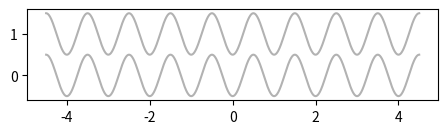

This chart was generated by the following Python code: (Note: this script raises an exception after producing the figure.)
# -*- coding: utf-8 -*-
"""
Created on Mon Mar 11 17:31:04 2019

@author: Matthew
"""

import numpy as np
#from scipy.linalg import expm
import matplotlib.pyplot as plt

# set some colors for plotting

maticaA = (0.65,0.00,0.00)
maticaB = (0.05,0.53,0.63)
maticaC = (0.44,0.26,0.71)
maticaD = (0.75,0.36,0.13)
maticaE = (0.46,0.56,0.01)
maticaF = (0.66,0.21,0.30)
maticaG = (0.21,0.39,0.80)
maticaH = (0.78,0.52,0.04)
maticaI = (0.52,0.22,0.53)

clrWhite = (1,1,1)

def blendClr(color1,color2,alphaVal):
    return np.array(color1)*alphaVal + np.array(color2)*(1-alphaVal)



def HamJQ(q,VoJ,L):
    #create optical lattice single-particle hamiltonian
    lh=(L-1)/2
    
    dvec=4*np.square(q+np.linspace(-lh,lh,L))
    
    ovec=np.ones(L-1)*(-VoJ/4)
    
    Hjq=np.diag(dvec)+np.diag(ovec,1)+np.diag(ovec,-1)
    return Hjq

def FM(x,L):
    #fourier modes from bragg scattered waves
    lh=(L-1)/2
    return (1/np.sqrt(2*L))*np.exp(-1j*x*np.linspace(-lh,lh,L))

def BFM(x,L,q,Vk):
    #add the bragg scattered  waves + phase shift of iqx plus contributions from
    #hybridized bloch waves found from diagonalized hamiltonian
    return np.dot(Vk[::],FM(x,L)*np.exp(-1j*x*q))

def w0(BF,cp,x,K,L):
    #create wannier function from all bloch waves that depend on q
    
    #initialize output
    wout=0+0*1j
    
    #q values
    qs=np.linspace(-1.0/2,1.0/2-1.0/K,K)
    
    #add together blcoh waves
    for qi in range(K):
        wout=wout+cp[qi]*BFM(x,L,qs[qi],BF[::,qi])/np.sqrt(2*np.pi*(K-1))
    return wout

def bf(BF,cp,x,K,L):
    #create wannier function from all bloch waves that depend on q
    
    #initialize output
    bfout=np.ones(K)*(0+0*1j)
    
    #q values
    qs=np.linspace(-1.0/2,1.0/2-1.0/K,K)
    
    #add together blcoh waves
    for qi in range(K):
        bfout[qi]=cp[qi]*BFM(x,L,qs[qi],BF[::,qi])/np.sqrt(2*np.pi*(K-1))
    return bfout



def normMe(xvec):
    #normalize vector
    return xvec/np.sqrt(np.dot(xvec,xvec))

def normMeBF(xvec):
    #fix height of bloch function
    return xvec/np.amax(np.real(xvec))


def calBlochFx(L, K, VoJ, Er, eps, NS, NX):

    #all quasi-momentums states that will be considered
    qs=np.linspace(-1.0/2,1.0/2-1.0/K,K)
    
    
    # initialize a ton of stuff for first 4 bands in lattice
    cp0=np.ones(K)+1j*np.ones(K)
    cp1=np.ones(K)+1j*np.ones(K)
    cp2=np.ones(K)+1j*np.ones(K)
    cp3=np.ones(K)+1j*np.ones(K)
    
    BS0=np.zeros(K)
    BS1=np.zeros(K)
    BS2=np.zeros(K)
    BS3=np.zeros(K)
    
    BF0=np.zeros([L,K])
    BF1=np.zeros([L,K])
    BF2=np.zeros([L,K])
    BF3=np.zeros([L,K])
    
    theta0=np.zeros(K)
    phiX0=np.ones(K)+1j*np.ones(K)
    
    theta1=np.zeros(K)
    phiX1=np.ones(K)+1j*np.ones(K)
    
    theta2=np.zeros(K)
    phiX2=np.ones(K)+1j*np.ones(K)
    
    theta3=np.zeros(K)
    phiX3=np.ones(K)+1j*np.ones(K)
    
    #test x value to get correct phases for bloch waves
    xtE=0.0001
    
    for qi in range(K):
        
        q=qs[qi]
        
        #create single-particle hamiltonian in lattice
        H=HamJQ(q,VoJ,L)       
        D, V = np.linalg.eig(H)
        
        #sort diagonalied hamiltonian
        idx = D.argsort()
        D = D[idx]
        V = V[::,idx]
        
        #band strucutre :: eigenenergies (q)
        BS0[qi]=D[0]
        BS1[qi]=D[1]
        BS2[qi]=D[2]
        BS3[qi]=D[3]
        
        #hybridized bloch waves :: eigenstates (q)
        BF0[::,qi]=V[::,0]
        BF1[::,qi]=V[::,1]
        BF2[::,qi]=V[::,2]
        BF3[::,qi]=V[::,3]
    
        #get correct phases for ground state, depends on x=0
        phiX0[qi]=BFM(xtE,L,qs[qi],BF0[:,qi])
        theta0[qi]=np.angle(phiX0[qi])
        cp0[qi]=np.exp(-1j*theta0[qi])
        
        #get correct phases for 1st excited state, depends on d/dx @ x=0
        phiX1[qi]= (BFM(xtE,L,qs[qi],BF1[:,qi]) - \
                    BFM(-xtE,L,qs[qi],BF1[:,qi]))/(2*xtE)
        theta1[qi]=np.angle(phiX1[qi])
        cp1[qi]=np.exp(-1j*theta1[qi])
        
        #get correct phases for 2nd excited state, depends on x=0 value
        phiX2[qi]= BFM(xtE,L,qs[qi],BF2[:,qi])
        theta2[qi]=np.angle(phiX2[qi])
        cp2[qi]=np.exp(-1j*theta2[qi])
        
        #get correct phases for 3rd excited state, depends on d/dx @ x=0
        phiX3[qi]= (BFM(xtE,L,qs[qi],BF3[:,qi]) - \
                    BFM(-xtE,L,qs[qi],BF3[:,qi]))/(2*xtE)
        theta3[qi]=np.angle(phiX3[qi])
        cp3[qi]=np.exp(-1j*theta3[qi])
    
    #initialize section
    xx=np.linspace(-NS,NS,NX)
    cntr=0
    bf0=np.ones((NX,K))+1j*np.ones((NX,K))
    bf1=np.ones((NX,K))+1j*np.ones((NX,K))
    bf2=np.ones((NX,K))+1j*np.ones((NX,K))
    bf3=np.ones((NX,K))+1J*np.ones((NX,K))
    
    wn0=np.ones(NX)+1J*np.ones(NX)
    wn1=np.ones(NX)+1J*np.ones(NX)
    wn2=np.ones(NX)+1J*np.ones(NX)
    wn3=np.ones(NX)+1J*np.ones(NX)
    
    #find x values of bloch function with correct phases
    for x in xx:
        bf0[cntr,::]=bf(BF0,cp0,x*2*np.pi,K,L)
        bf1[cntr,::]=bf(BF1,cp1,x*2*np.pi,K,L)
        bf2[cntr,::]=bf(BF2,cp2,x*2*np.pi,K,L)
        bf3[cntr,::]=bf(BF3,cp3,x*2*np.pi,K,L)
        
        wn0[cntr]=w0(BF0,cp0,x*2*np.pi,K,L)
        wn1[cntr]=w0(BF1,cp1,x*2*np.pi,K,L)
        wn2[cntr]=w0(BF2,cp2,x*2*np.pi,K,L)
        wn3[cntr]=w0(BF3,cp3,x*2*np.pi,K,L)
        cntr+=1
    
    #normalize height of bloch functions to 1
    for qi in range(K):
        bf0[::,qi] = normMeBF(bf0[::,qi])
        bf1[::,qi] = normMeBF(bf1[::,qi])
        bf2[::,qi] = normMeBF(bf2[::,qi])
        bf3[::,qi] = normMeBF(bf3[::,qi])
    
    return BS0, BS1, BS2, BS3, bf0, bf1, bf2, bf3, wn0, wn1, wn2, wn3

NS=4.5
NX=1000
L=35
K=32*4 # pick a multiple of 2^n if you want to show periodicity of n*lattice sites nicely
Er=1.24
Vo=4

qs=np.linspace(-1.0/2,1.0/2-1.0/K,K)

BS0, BS1, BS2, BS3, bf0, bf1, bf2, bf3, wn0, wn1, wn2, wn3 = calBlochFx(L, K, Vo, Er, 0, NS, NX)

xx=np.linspace(-NS,NS,NX)
xxout=xx.reshape((len(xx),1))

fig = plt.figure(figsize=(1.618*6*1.2,1*6))

#subplot of excited band
        
# bloch functions of ground band
ax221 = fig.add_subplot(221, aspect='1')

ax221.plot(xx,1*(1-np.cos(xx*np.pi)**2)-0.5,'-',color = 'black', alpha=0.3, zorder = -10)
ax221.plot(xx,1*(1-np.cos(xx*np.pi)**2)+0.5,'-',color = 'black', alpha=0.3, zorder = -10)

Vout=(1-np.cos(xx*np.pi)**2).reshape((len(xx),1))
ax221.plot(xx,np.real(bf1[::,K/2])/3,'-', color = maticaB)
ax221.plot(xx,np.imag(bf1[::,K/2])/3,'--', color = maticaB)

ax221.plot(xx,np.real(bf1[::,K/2+K/8+1])/3+1,'-', color = maticaC)
ax221.plot(xx,np.imag(bf1[::,K/2+K/8+1])/3+1,'--', color = maticaC)

ax221.plot(xx,np.real(bf1[::,K/2+K/4+1])/3+2,'-', color = maticaA)
ax221.plot(xx,np.imag(bf1[::,K/2+K/4+1])/3+2,'--', color = maticaA)

ax221.plot(xx,np.real(bf1[::,0])/3+3,'-', color = maticaD)
ax221.plot(xx,np.imag(bf1[::,0])/3+3,'--', color = maticaD)
ax221.set_title('Bloch Wavefunctions: n=1')
ax221.set_yticks([0,1,2,3])
ax221.set_yticklabels(['q=0','q=1/8','q=1/4','q=1/2'])
   

# bloch functions of ground band
ax223 = fig.add_subplot(223, aspect='1')

ax223.plot(xx,4*(1-np.cos(xx*np.pi)**2)-0.5,'-',color = 'black', alpha=0.3, zorder = -10)

Vout=(1-np.cos(xx*np.pi)**2).reshape((len(xx),1))

bfplts =[]

bfplts+=ax223.plot(xx,np.real(bf0[::,K/2])/3,'-', color = maticaB, label = 'Re[f,q]')
bfplts+=ax223.plot(xx,np.imag(bf0[::,K/2])/3,'--', color = maticaB, label = 'Im[f,q]')

bfplts+=ax223.plot(xx,np.real(bf0[::,K/2+K/8])/3+1,'-', color = maticaC)
bfplts+=ax223.plot(xx,np.imag(bf0[::,K/2+K/8])/3+1,'--', color = maticaC)

bfplts+=ax223.plot(xx,np.real(bf0[::,K/2+K/4])/3+2,'-', color = maticaA)
bfplts+=ax223.plot(xx,np.imag(bf0[::,K/2+K/4])/3+2,'--', color = maticaA)

bfplts+=ax223.plot(xx,np.real(bf0[::,0])/3+3,'-', color = maticaD)
bfplts+=ax223.plot(xx,np.imag(bf0[::,0])/3+3,'--', color = maticaD)

ax223.set_xlabel('Lattice Sites')
ax223.set_title('Bloch Wavefunctions: n=0')
ax223.set_yticks([0,1,2,3])
ax223.set_yticklabels(['q=0','q=1/8','q=1/4','q=1/2'])
ax223.legend(frameon=False, loc=(0,-0.5))

# subplot of bands
ax143 = fig.add_subplot(122, aspect='auto')

ax143.plot([qs[K/2],qs[K/2]],[-12,20], '--', \
           color = maticaB, alpha=0.5, linewidth=2, zorder = -10)
ax143.plot([qs[K/2+K/8+1],qs[K/2+K/8+1]],[-12,20], '-', \
           color = maticaC, alpha=0.5, linewidth=2, zorder = -10)
ax143.plot([qs[K/2+K/4+1],qs[K/2+K/4+1]],[-12,20], '-.', \
           color = maticaA, alpha=0.5, linewidth=2, zorder = -10)
ax143.plot([0.5-0.005,0.5-0.005],[-12,20], ':', \
           color = maticaD, alpha=0.5, linewidth=2, zorder = -10)

ax143.plot(qs,BS3, color = matica97D, linewidth=3, label = 'n=3')
ax143.plot(qs,BS2, color = matica97C, linewidth=3, label = 'n=2')
ax143.plot(qs,BS1, color = matica97B, linewidth=3, label = 'n=1')
ax143.plot(qs,BS0, color = matica97A, linewidth=3, label = 'n=0')

ax143.legend(frameon=False,loc=(1.1,0.4))
ax143.set_xlim((-0.5,0.5))
ax143.set_xticks(np.linspace(-0.5,0.5,5))
ax143.set_xticklabels(np.linspace(-0.5,0.5,5))

ax143.set_ylim([-12,20])
ax143.set_yticks(np.linspace(-12,20,9))
ax143.set_yticklabels(np.linspace(-12,20,9))
ax143.set_ylabel('E_q^n (Er)')
ax143.set_xlabel('q')
ax143.set_title('Lattice Depth: '+str(int(Vo))+' Er')

#plt.savefig('BlochFunctionsBS.pdf')

#np.savetxt("BSLattDepth.csv",VoN,delimiter=",")
np.savetxt("BS0_"+str(int(Vo))+"_Er.csv",BS0,delimiter=",")
np.savetxt("BS1_"+str(int(Vo))+"_Er.csv",BS1,delimiter=",")
np.savetxt("BS2_"+str(int(Vo))+"_Er.csv",BS2,delimiter=",")
np.savetxt("BS3_"+str(int(Vo))+"_Er.csv",BS3,delimiter=",")

np.savetxt("BF0_q0_"+str(int(Vo))+"_Er.csv",bf0[::,K/2],delimiter=",")
np.savetxt("BF0_q0p125_"+str(int(Vo))+"_Er.csv",bf0[::,K/2+K/8],delimiter=",")
np.savetxt("BF0_0p25_"+str(int(Vo))+"_Er.csv",bf0[::,K/2+K/4],delimiter=",")
np.savetxt("BF0_0p5_"+str(int(Vo))+"_Er.csv",bf0[::,0],delimiter=",")

np.savetxt("BF1_q0_"+str(int(Vo))+"_Er.csv",bf1[::,K/2],delimiter=",")
np.savetxt("BF1_q0p125_"+str(int(Vo))+"_Er.csv",bf1[::,K/2+K/8],delimiter=",")
np.savetxt("BF1_0p25_"+str(int(Vo))+"_Er.csv",bf1[::,K/2+K/4],delimiter=",")
np.savetxt("BF1_0p5_"+str(int(Vo))+"_Er.csv",bf1[::,0],delimiter=",")

np.savetxt("BSQs.csv",qs,delimiter=",")


# subplot of ground band
#ax144 = fig.add_subplot(133, aspect='auto')
#
#ax144.plot(xx,4*(1-np.cos(xx*np.pi)**2)-0.5,'-',color = 'black', alpha=0.3, zorder = -10)
#ax144.plot(xx,wn0/2+0)
#ax144.plot(xx,wn1/2+1)
#ax144.plot(xx,wn2/2+2)
#ax144.plot(xx,wn3/2+3)


#
#ax231 = fig.add_subplot(4,3,4, aspect='auto')
#
#ax231.plot(xx,4*(1-np.cos(xx*np.pi)**2)-0.5,'-',color = 'black', alpha=0.3, zorder = -10)
#
#Vout=(1-np.cos(xx*np.pi)**2).reshape((len(xx),1))
#ax231.plot(xx,np.real(bf2[::,K/2])/3,'-', color = maticaB)
#ax231.plot(xx,np.imag(bf2[::,K/2])/3,'--', color = maticaB)
#
#ax231.plot(xx,np.real(bf2[::,K/2+K/8+1])/3+1,'-', color = maticaC)
#ax221.plot(xx,np.imag(bf2[::,K/2+K/8+1])/3+1,'--', color = maticaC)
#
#ax231.plot(xx,np.real(bf2[::,K/2+K/4+1])/3+2,'-', color = maticaA)
#ax231.plot(xx,np.imag(bf2[::,K/2+K/4+1])/3+2,'--', color = maticaA)
#
#ax231.plot(xx,np.real(bf2[::,0])/3+3,'-', color = maticaD)
#ax231.plot(xx,np.imag(bf2[::,0])/3+3,'--', color = maticaD)
#
#ax231 = fig.add_subplot(4,3,7, aspect='auto')
#
#ax231.plot(xx,4*(1-np.cos(xx*np.pi)**2)-0.5,'-',color = 'black', alpha=0.3, zorder = -10)
#
#Vout=(1-np.cos(xx*np.pi)**2).reshape((len(xx),1))
#ax231.plot(xx,np.real(bf1[::,K/2])/3,'-', color = maticaB)
#ax231.plot(xx,np.imag(bf1[::,K/2])/3,'--', color = maticaB)
#
#ax231.plot(xx,np.real(bf1[::,K/2+K/8+1])/3+1,'-', color = maticaC)
#ax221.plot(xx,np.imag(bf1[::,K/2+K/8+1])/3+1,'--', color = maticaC)
#
#ax231.plot(xx,np.real(bf1[::,K/2+K/4+1])/3+2,'-', color = maticaA)
#ax231.plot(xx,np.imag(bf1[::,K/2+K/4+1])/3+2,'--', color = maticaA)
#
#ax231.plot(xx,np.real(bf1[::,0])/3+3,'-', color = maticaD)
#ax231.plot(xx,np.imag(bf1[::,0])/3+3,'--', color = maticaD)


#
#W0out=wn0.reshape((len(xx),1))
#W1out=wn1.reshape((len(xx),1))
#W2out=wn2.reshape((len(xx),1))
#W3out=wn3.reshape((len(xx),1))
#
#plt.plot(xx,9*wn0+0)
#plt.plot(xx,3*wn1+1)
#plt.plot(xx,3*wn2+2)
#plt.plot(xx,3*wn3+3)
#
#np.savetxt("LattOut.csv",np.hstack((xxout,Vout)),delimiter=",")
#np.savetxt("W0_1Er.csv",np.hstack((xxout,W0out)),delimiter=",")
#np.savetxt("W1_1Er.csv",np.hstack((xxout,W1out)),delimiter=",")
#np.savetxt("W2_1Er.csv",np.hstack((xxout,W2out)),delimiter=",")
#np.savetxt("W3_1Er.csv",np.hstack((xxout,W3out)),delimiter=",")
